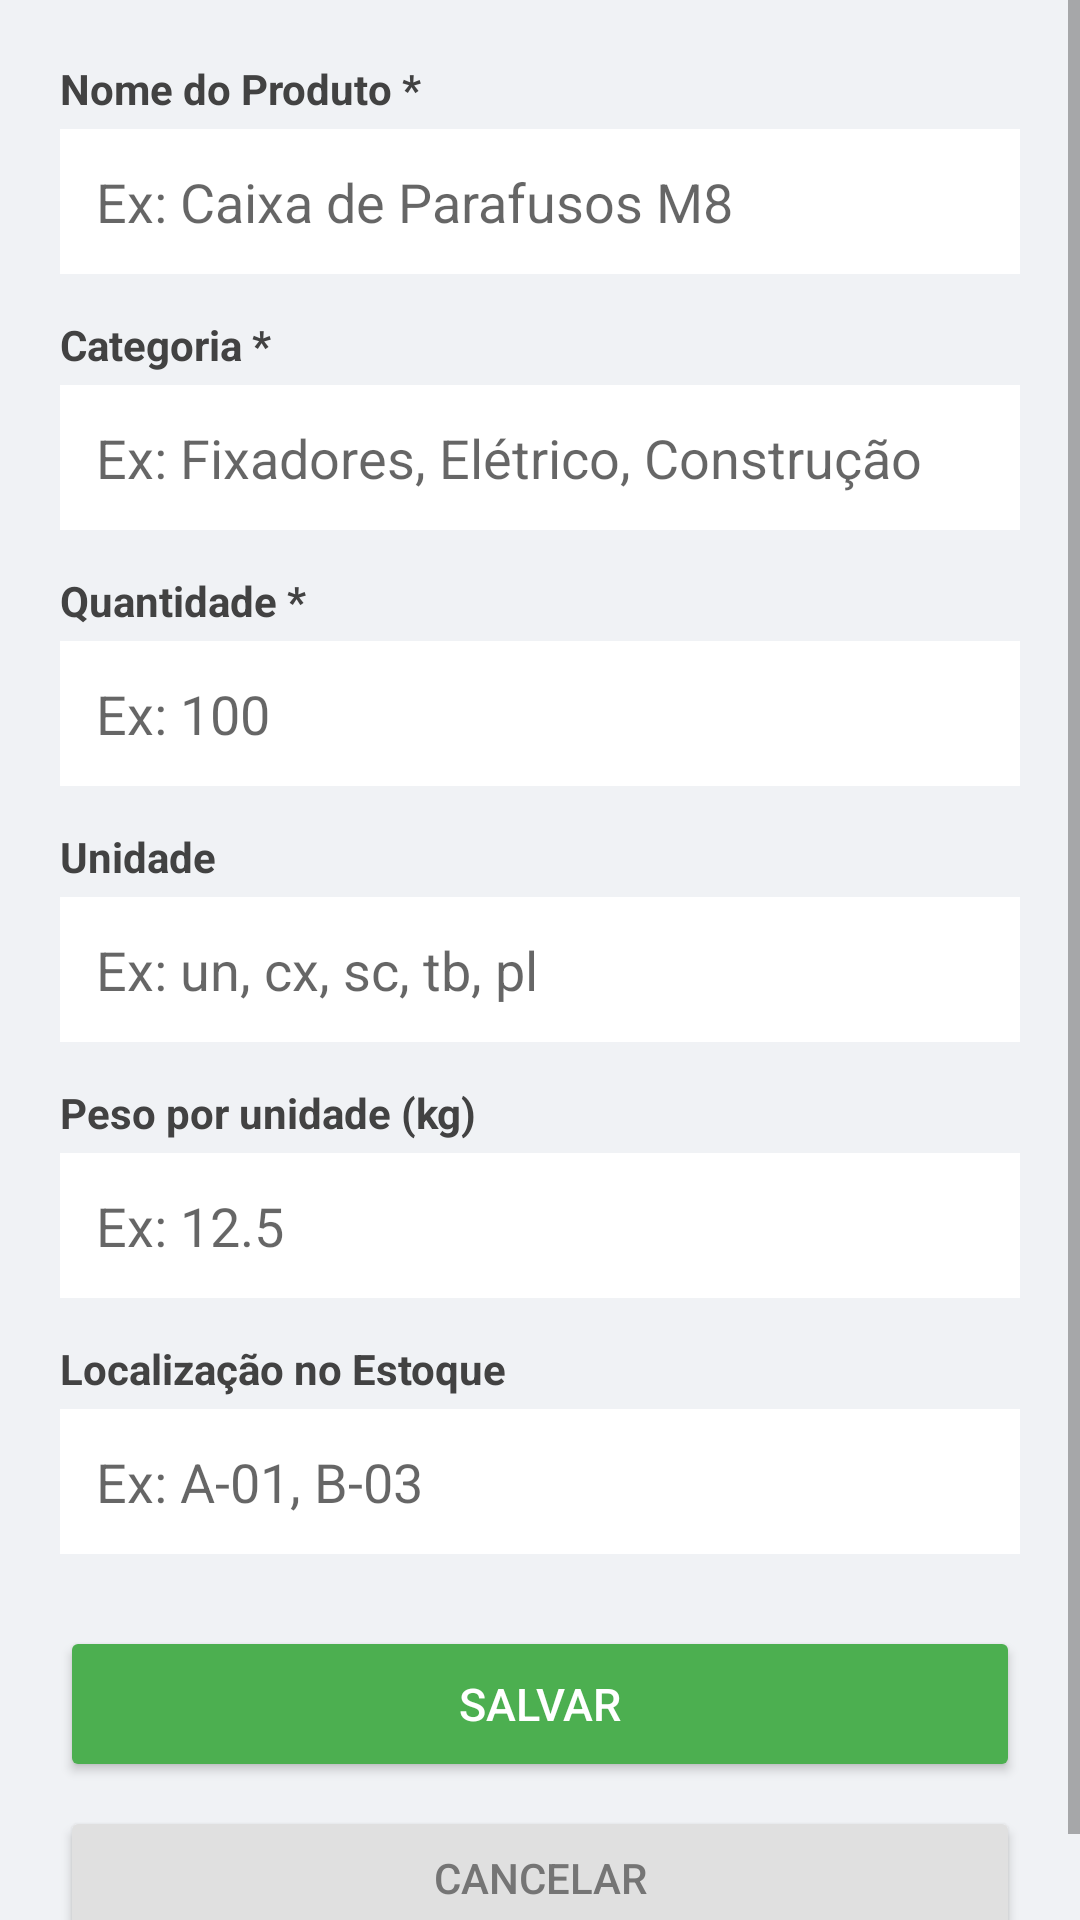

Layout XML and referenced resources for this Android screen:
<!-- AndroidManifest.xml: application theme Theme.ControleDeCargas -->
<!-- res/layout/activity_form_produto.xml -->
<?xml version="1.0" encoding="utf-8"?>
<ScrollView xmlns:android="http://schemas.android.com/apk/res/android"
    android:id="@+id/formRoot"
    android:layout_width="match_parent"
    android:layout_height="match_parent"
    android:background="#F0F2F5">

    <LinearLayout
        android:layout_width="match_parent"
        android:layout_height="wrap_content"
        android:orientation="vertical"
        android:padding="20dp">

        
        <TextView android:layout_width="wrap_content" android:layout_height="wrap_content"
            android:text="Nome do Produto *" android:textStyle="bold" android:textColor="#424242"
            android:layout_marginBottom="4dp"/>
        <EditText android:id="@+id/edtNome" android:layout_width="match_parent"
            android:layout_height="wrap_content" android:hint="Ex: Caixa de Parafusos M8"
            android:inputType="textCapWords" android:background="@android:color/white"
            android:padding="12dp" android:layout_marginBottom="14dp"/>

        
        <TextView android:layout_width="wrap_content" android:layout_height="wrap_content"
            android:text="Categoria *" android:textStyle="bold" android:textColor="#424242"
            android:layout_marginBottom="4dp"/>
        <EditText android:id="@+id/edtCategoria" android:layout_width="match_parent"
            android:layout_height="wrap_content" android:hint="Ex: Fixadores, Elétrico, Construção"
            android:inputType="textCapWords" android:background="@android:color/white"
            android:padding="12dp" android:layout_marginBottom="14dp"/>

        
        <TextView android:layout_width="wrap_content" android:layout_height="wrap_content"
            android:text="Quantidade *" android:textStyle="bold" android:textColor="#424242"
            android:layout_marginBottom="4dp"/>
        <EditText android:id="@+id/edtQuantidade" android:layout_width="match_parent"
            android:layout_height="wrap_content" android:hint="Ex: 100"
            android:inputType="number" android:background="@android:color/white"
            android:padding="12dp" android:layout_marginBottom="14dp"/>

        
        <TextView android:layout_width="wrap_content" android:layout_height="wrap_content"
            android:text="Unidade" android:textStyle="bold" android:textColor="#424242"
            android:layout_marginBottom="4dp"/>
        <EditText android:id="@+id/edtUnidade" android:layout_width="match_parent"
            android:layout_height="wrap_content" android:hint="Ex: un, cx, sc, tb, pl"
            android:background="@android:color/white" android:padding="12dp"
            android:layout_marginBottom="14dp"/>

        
        <TextView android:layout_width="wrap_content" android:layout_height="wrap_content"
            android:text="Peso por unidade (kg)" android:textStyle="bold" android:textColor="#424242"
            android:layout_marginBottom="4dp"/>
        <EditText android:id="@+id/edtPeso" android:layout_width="match_parent"
            android:layout_height="wrap_content" android:hint="Ex: 12.5"
            android:inputType="numberDecimal" android:background="@android:color/white"
            android:padding="12dp" android:layout_marginBottom="14dp"/>

        
        <TextView android:layout_width="wrap_content" android:layout_height="wrap_content"
            android:text="Localização no Estoque" android:textStyle="bold" android:textColor="#424242"
            android:layout_marginBottom="4dp"/>
        <EditText android:id="@+id/edtLocal" android:layout_width="match_parent"
            android:layout_height="wrap_content" android:hint="Ex: A-01, B-03"
            android:inputType="textCapCharacters" android:background="@android:color/white"
            android:padding="12dp" android:layout_marginBottom="24dp"/>

        
        <Button android:id="@+id/btnSalvar" android:layout_width="match_parent"
            android:layout_height="52dp" android:text="Salvar"
            android:textSize="15sp" android:textColor="#FFFFFF"
            android:backgroundTint="#4CAF50" android:layout_marginBottom="8dp"/>

        <Button android:id="@+id/btnCancelar" android:layout_width="match_parent"
            android:layout_height="48dp" android:text="Cancelar"
            android:textColor="#757575" android:backgroundTint="#E0E0E0"/>

    </LinearLayout>
</ScrollView>
<!-- resources referenced by this layout -->
<resources>
  <style name="Theme.ControleDeCargas" parent="Theme.MaterialComponents.Light.DarkActionBar">
          <item name="colorPrimary">#1565C0</item>
          <item name="colorPrimaryVariant">#003c8f</item>
          <item name="colorOnPrimary">#FFFFFF</item>
          <item name="colorSecondary">#4CAF50</item>
          <item name="colorOnSecondary">#000000</item>
          <item name="android:statusBarColor">?attr/colorPrimaryVariant</item>
      </style>
</resources>
